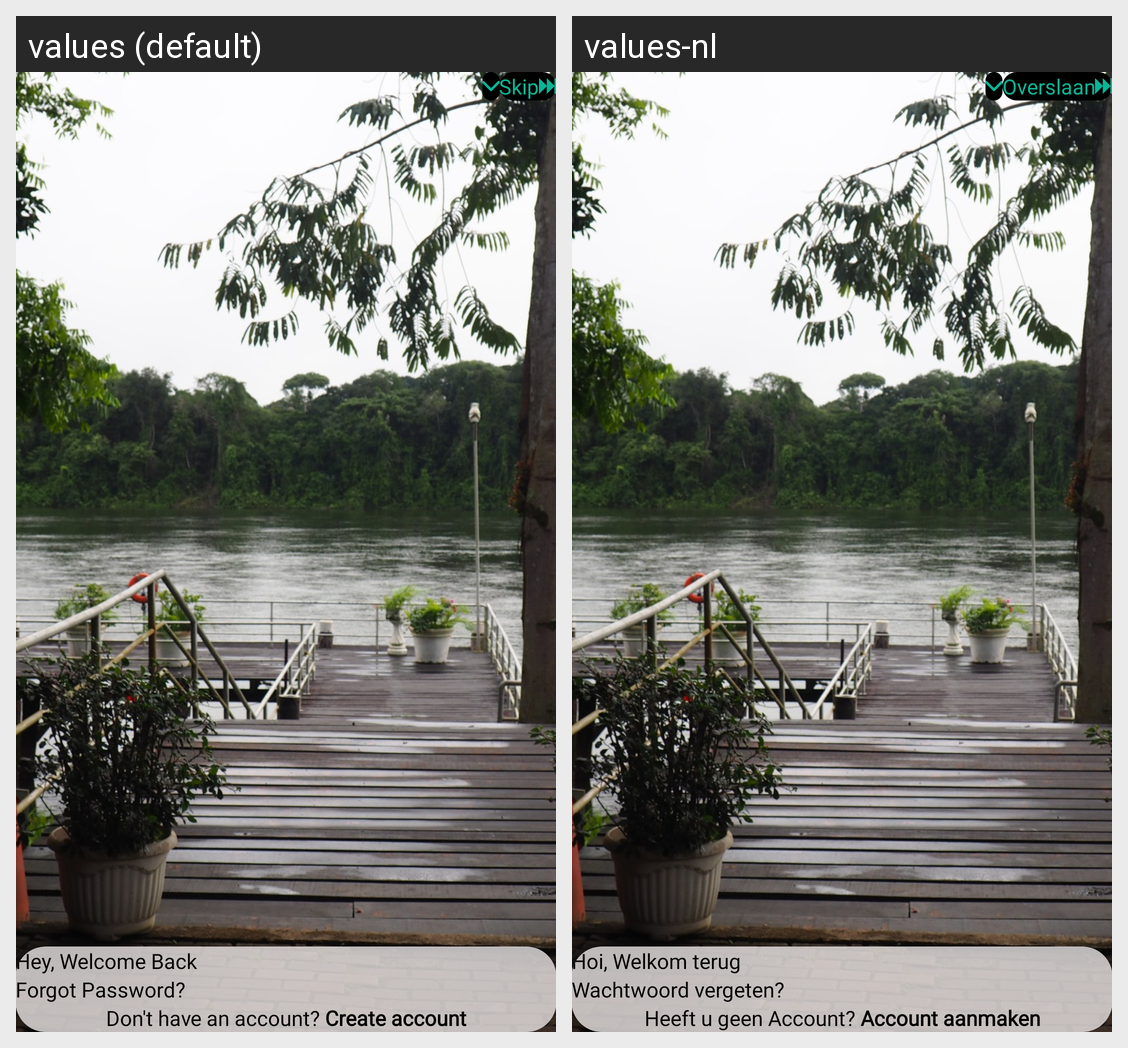

For this localized Android screen grid, give each drawn string resource with its value in every locale shown.
Android screen res/layout/activity_login.xml rendered under 2 locales, left to right: values (default), values-nl. Device: Nexus 5 (rendered at 1080×1920; each locale shown at half size, 540×960, under a caption strip naming it); theme AppTheme.NoActionBar.
Strings drawn on this screen, with the default value and each locale's value (text and hints the layout hard-codes, and strings that could not be matched under every locale, appear in the picture but are not listed):

res_skip
  values: Skip
  values-nl: Overslaan

res_hey_welcome_back
  values: Hey, Welcome Back
  values-nl: Hoi, Welkom terug

res_forgot_password
  values: Forgot Password?
  values-nl: Wachtwoord vergeten?

res_txtsingup
  values: Don't have an account? Create account
  values-nl: Heeft u geen Account? Account aanmaken
